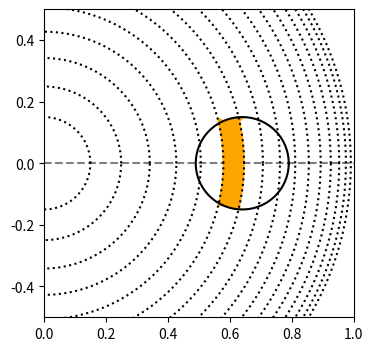

Write the Python code that produced this figure.
import matplotlib.pyplot as plt
import numpy as np
import math

plt.figure(figsize = (4,4))
theta = np.linspace(0, 2*math.pi, 1000)

r = 0.15
fac = 7.0e-2 
rs = []

while r < 1.0: 
	rs.append(r)
	x = r*np.cos(theta)
	y = r*np.sin(theta)

	dr = fac*math.acos(r)
	r = r + dr
	plt.plot(x,y, color='k', linestyle='dotted')

r = 0.15
d = 0.64
x = r*np.cos(theta) + d
y = r*np.sin(theta)
plt.plot(x,y, color='k')

r1 = rs[5]
r2 = rs[6]

xb = x[(x>=r1)&(x<=r2)&(y<0.)] 
yb = y[(x>=r1)&(x<=r2)&(y<0.)] 
xt = x[(x>=r1)&(x<=r2)&(y>=0.)] 
yt = y[(x>=r1)&(x<=r2)&(y>=0.)] 
xl = r1*np.cos(theta)
yl = r1*np.sin(theta)
ind = (yl<=yt[0])&(yl>=yb[0])&(xl>=0.)
xl = xl[ind]
yl = yl[ind]
ind0 = np.argsort(yl)
yl = yl[ind0]
xl = xl[ind0]
ind4 = np.argsort(yl)
ind4 = ind4[::-1]
yl = yl[ind4]
xl = xl[ind4]

xr = r2*np.cos(theta)
yr = r2*np.sin(theta)
ind1 = (yr<yt[-1])&(yr>yb[-1])&(xr>0.)
xr = xr[ind1]
yr = yr[ind1]
ind2 = np.argsort(yr)
yr = yr[ind2]
xr= xr[ind2]

xfill = np.append(xb,xr)
yfill = np.append(yb,yr)
xfill = np.append(xfill, xt)
yfill = np.append(yfill, yt)
xfill = np.append(xfill, xl)
yfill = np.append(yfill, yl)

for i in range(len(xfill)): print(xfill[i], yfill[i])
#for i in range(len(xr)): print(xr[i], yr[i])

plt.fill(xfill,yfill, color='orange')


plt.xlim((0., 1.0))
plt.ylim((-0.5, 0.5))
plt.axhline(0., color='0.5', zorder=-5, linestyle = 'dashed')

plt.show()
